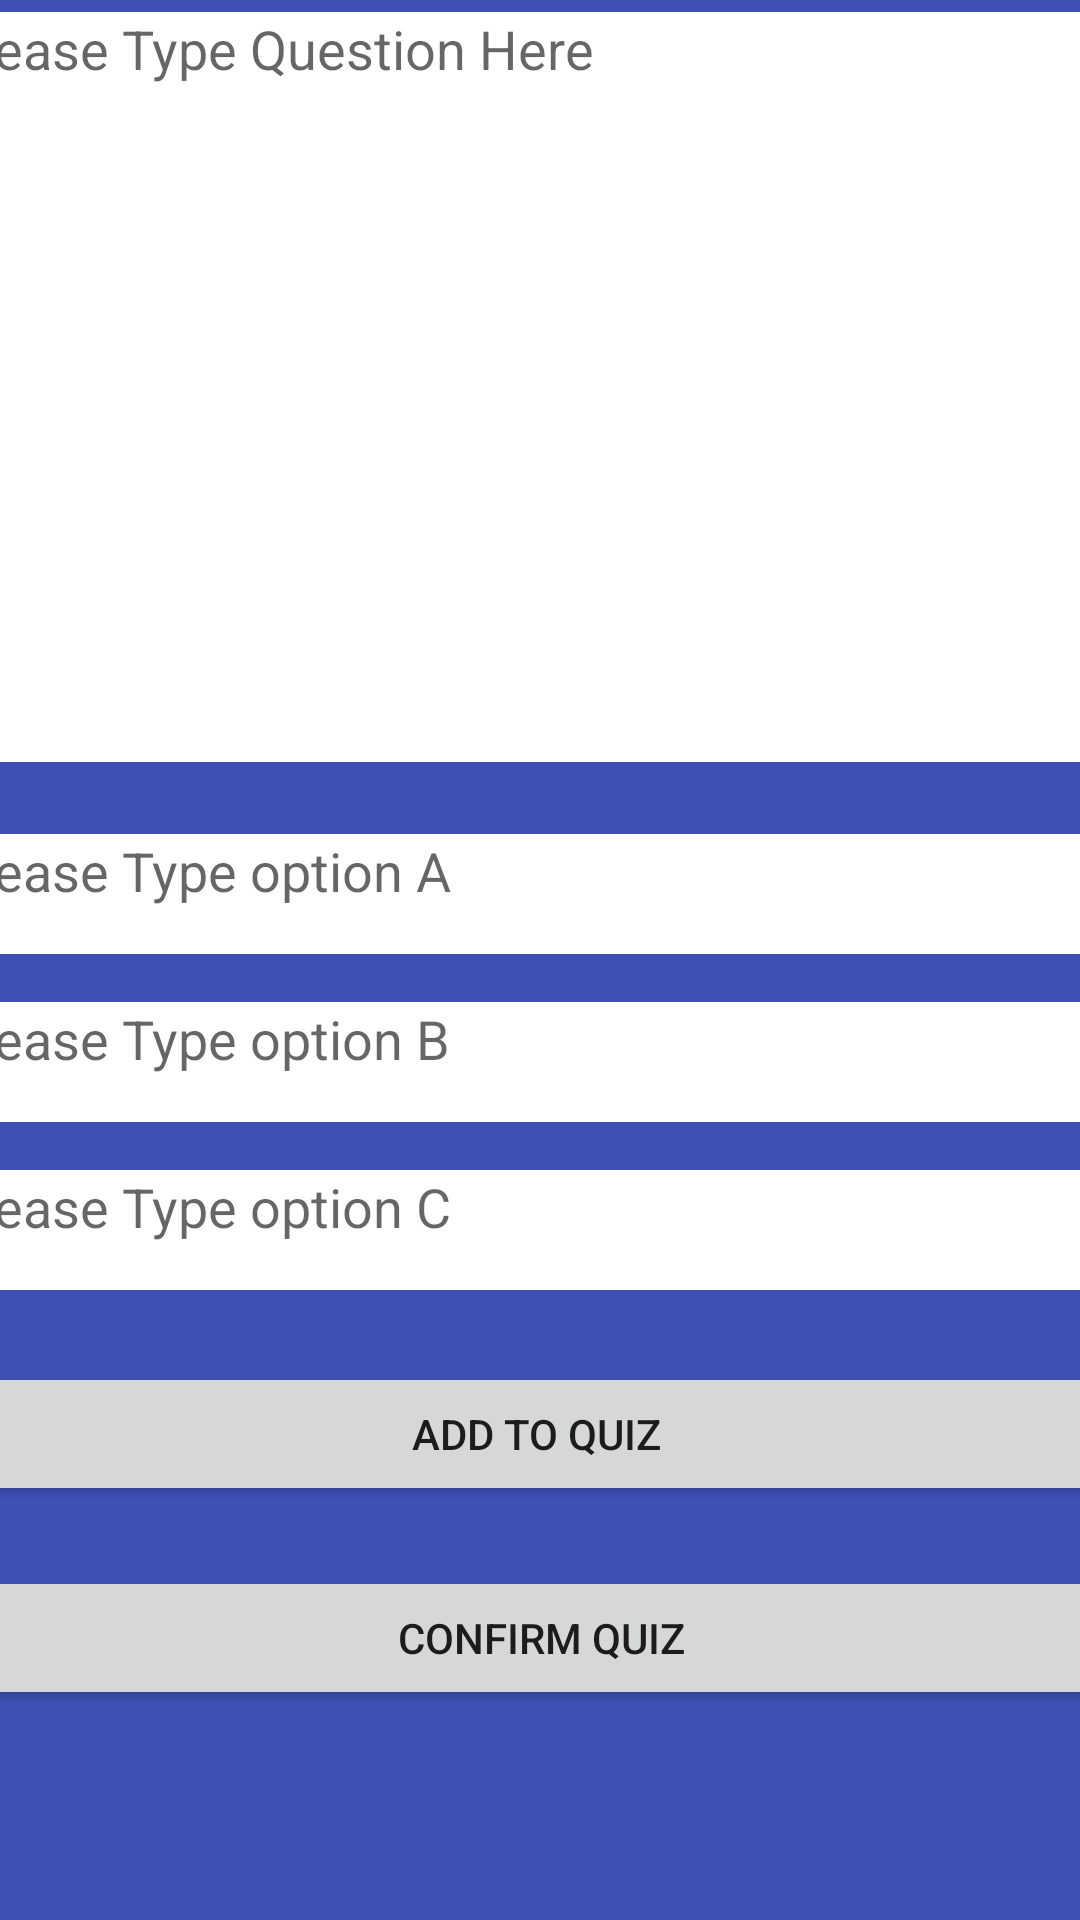

Android layout source for this screen:
<!-- AndroidManifest.xml: application theme Theme.OnlineQuiz -->
<!-- res/layout/activity_m_c_q.xml -->
<?xml version="1.0" encoding="utf-8"?>
<androidx.constraintlayout.widget.ConstraintLayout xmlns:android="http://schemas.android.com/apk/res/android"
    xmlns:app="http://schemas.android.com/apk/res-auto"
    xmlns:tools="http://schemas.android.com/tools"
    android:layout_width="match_parent"
    android:layout_height="match_parent"
    android:background="#3F51B5"
    tools:context=".MCQ">

    <EditText
        android:id="@+id/editTextTextMultiLine5"
        android:layout_width="400dp"
        android:layout_height="40dp"
        android:layout_marginTop="16dp"
        android:background="#FFFFFF"
        android:ems="10"
        android:gravity="start|top"
        android:hint="Please Type option C"
        android:inputType="textMultiLine"
        app:layout_constraintEnd_toEndOf="parent"
        app:layout_constraintHorizontal_bias="0.454"
        app:layout_constraintStart_toStartOf="parent"
        app:layout_constraintTop_toBottomOf="@+id/editTextTextMultiLine4" />

    <EditText
        android:id="@+id/editTextTextMultiLine2"
        android:layout_width="400dp"
        android:layout_height="250dp"
        android:layout_marginTop="4dp"
        android:background="#FFFFFF"
        android:ems="10"
        android:gravity="start|top"
        android:hint="Please Type Question Here"
        android:inputType="textMultiLine"
        app:layout_constraintEnd_toEndOf="parent"
        app:layout_constraintHorizontal_bias="0.454"
        app:layout_constraintStart_toStartOf="parent"
        app:layout_constraintTop_toTopOf="parent" />

    <EditText
        android:id="@+id/editTextTextMultiLine3"
        android:layout_width="400dp"
        android:layout_height="40dp"
        android:layout_marginTop="24dp"
        android:background="#FFFFFF"
        android:ems="10"
        android:gravity="start|top"
        android:hint="Please Type option A"
        android:inputType="textMultiLine"
        app:layout_constraintEnd_toEndOf="parent"
        app:layout_constraintHorizontal_bias="0.454"
        app:layout_constraintStart_toStartOf="parent"
        app:layout_constraintTop_toBottomOf="@+id/editTextTextMultiLine2" />

    <EditText
        android:id="@+id/editTextTextMultiLine4"
        android:layout_width="400dp"
        android:layout_height="40dp"
        android:layout_marginTop="16dp"
        android:background="#FFFFFF"
        android:ems="10"
        android:gravity="start|top"
        android:hint="Please Type option B"
        android:inputType="textMultiLine"
        app:layout_constraintEnd_toEndOf="parent"
        app:layout_constraintHorizontal_bias="0.454"
        app:layout_constraintStart_toStartOf="parent"
        app:layout_constraintTop_toBottomOf="@+id/editTextTextMultiLine3" />

    <Button
        android:id="@+id/button8"
        android:layout_width="400dp"
        android:layout_height="wrap_content"
        android:layout_marginTop="24dp"
        android:text="Add to Quiz"
        app:layout_constraintEnd_toEndOf="parent"
        app:layout_constraintHorizontal_bias="0.545"
        app:layout_constraintStart_toStartOf="parent"
        app:layout_constraintTop_toBottomOf="@+id/editTextTextMultiLine5" />

    <Button
        android:id="@+id/button9"
        android:layout_width="400dp"
        android:layout_height="wrap_content"
        android:layout_marginTop="20dp"
        android:onClick="Marking"
        android:text="Confirm Quiz"
        app:layout_constraintEnd_toEndOf="parent"
        app:layout_constraintStart_toStartOf="parent"
        app:layout_constraintTop_toBottomOf="@+id/button8" />
</androidx.constraintlayout.widget.ConstraintLayout>
<!-- resources referenced by this layout -->
<resources>
  <style name="Theme.OnlineQuiz" parent="Theme.MaterialComponents.DayNight.DarkActionBar">
          
          <item name="colorPrimary">@color/purple_500</item>
          <item name="colorPrimaryVariant">@color/purple_700</item>
          <item name="colorOnPrimary">@color/white</item>
          
          <item name="colorSecondary">@color/teal_200</item>
          <item name="colorSecondaryVariant">@color/teal_700</item>
          <item name="colorOnSecondary">@color/black</item>
          
          <item name="android:statusBarColor" tools:targetApi="l">?attr/colorPrimaryVariant</item>
          
      </style>
  <!-- not gathered from this repository: default colours our renderer supplied (Android Studio template values) -->
  <color name="purple_500">#FF6200EE</color>
  <color name="purple_700">#FF3700B3</color>
  <color name="teal_200">#FF03DAC5</color>
  <color name="teal_700">#FF018786</color>
  <color name="black">#FF000000</color>
  <color name="white">#FFFFFFFF</color>
</resources>
